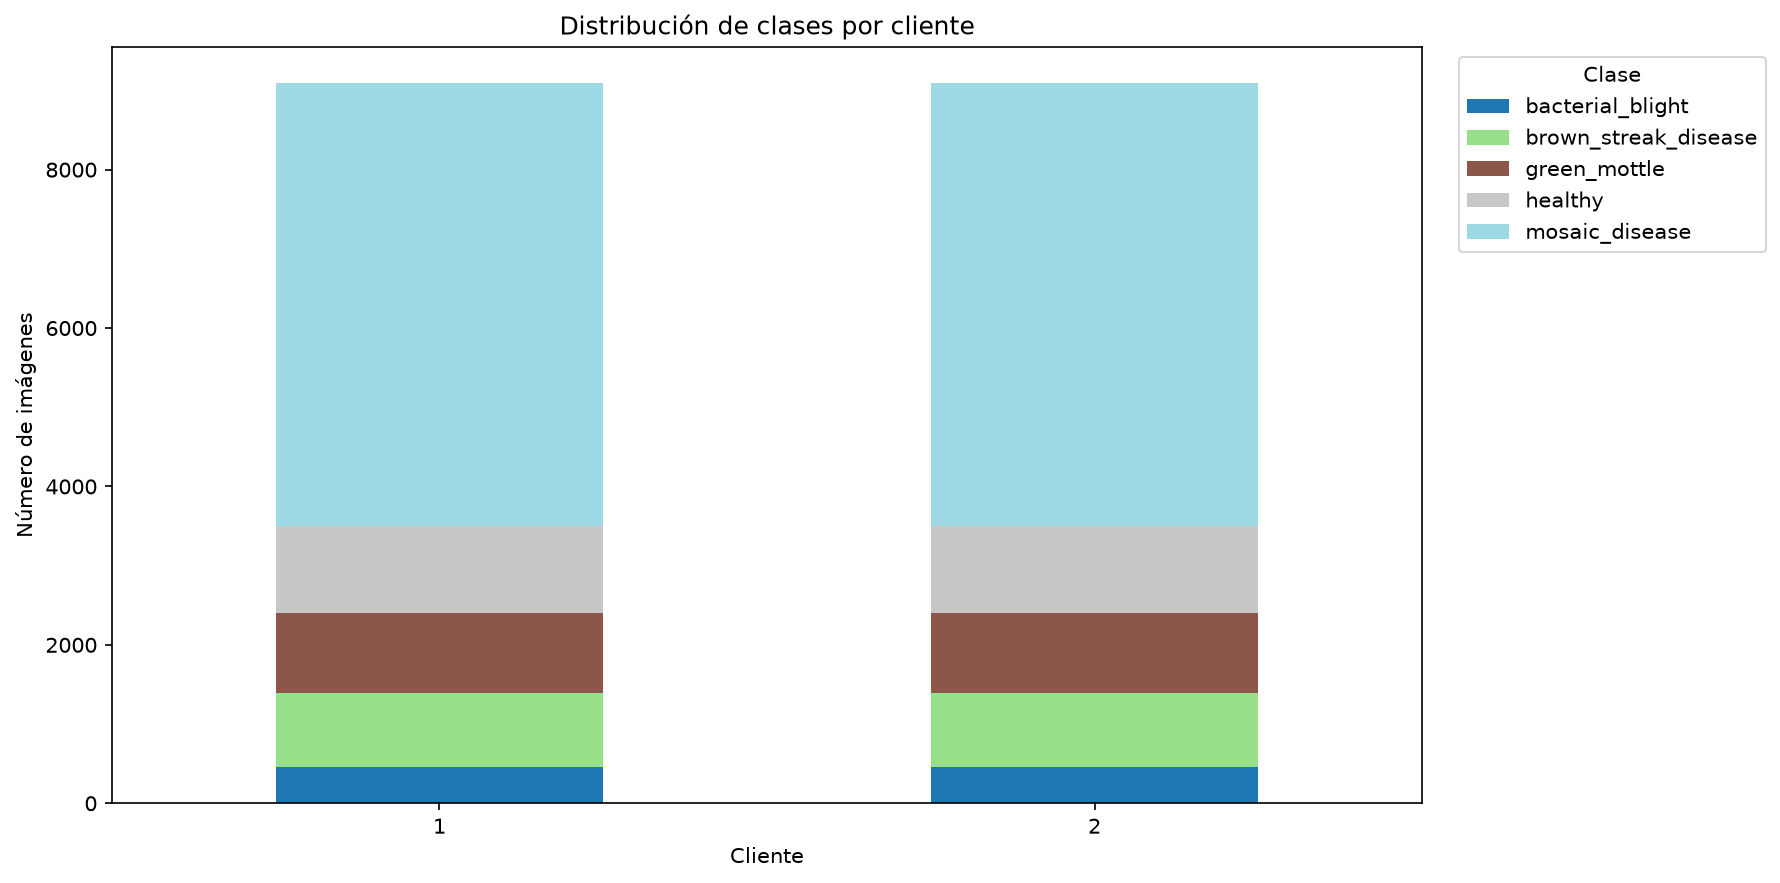

Data behind this chart, as committed beside it:
client_id, bacterial_blight, brown_streak_disease, green_mottle, healthy, mosaic_disease
1, 462, 930, 1014, 1095, 5592
2, 462, 931, 1014, 1095, 5592
